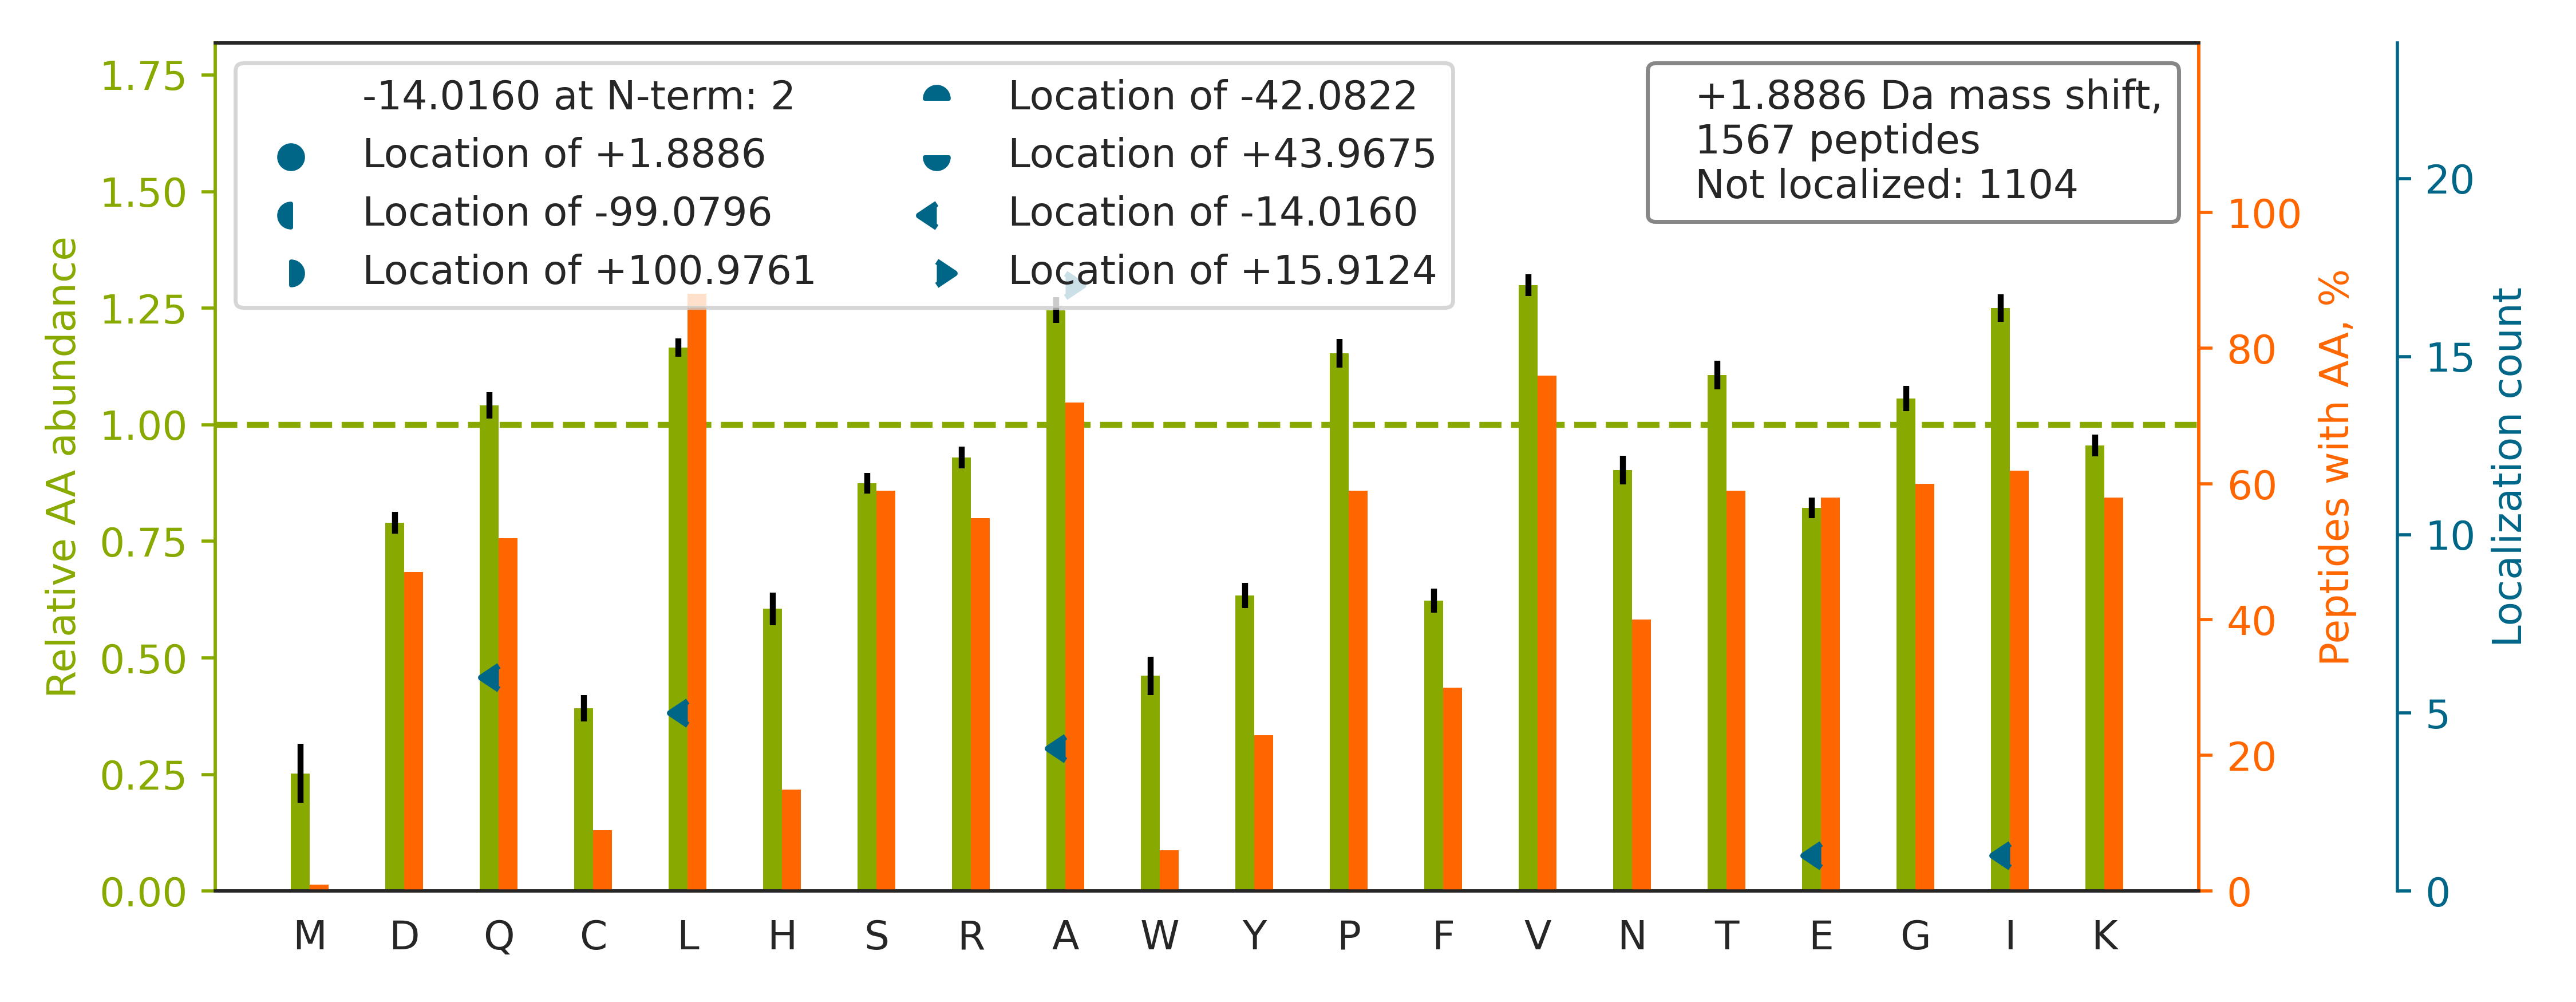

Data behind this chart, as committed beside it:
top isoform	localization score	spectrum
R.KPLVIIAEDVDGEALSTLVLNR.L		56CPTAC_COprospective_W_VU_20160303_01CO…
R.GTGGVDTAATGGVFDISNLDR.L		43CPTAC_COprospective_W_VU_20151130_01CO…
K.GIIRPGTAFELLEAQ[-14]A[+16]ATGYVIDPIK.G	0.8128	87CPTAC_COprospective_W_VU_20160701_09CO…
R.KEGGLGPLNIPLLADVTR.R		67CPTAC_COprospective_W_VU_20160324_16CO…
K.GIVDQSQQAYQEAFEISKK.E		48CPTAC_COprospective_W_VU_20151209_15CO…
R.TLNQPDSQLQLTTGNGLFLSEGLK.L		93CPTAC_COprospective_W_VU_20160729_11CO…
K.ACANPAAGSVILLENLR.F		04CPTAC_COprospective_W_VU_20150915_05CO…
K.KGVLFGVPGAFTPGCSK.T		61CPTAC_COprospective_W_VU_20160707_11CO…
K.RGPGQAEAPAGVESILLTIK.D		101CPTAC_COprospective_W_VU_20160806_09C…
R.IQVVVLSASDASPPPVK.I		35CPTAC_COprospective_W_VU_20150901_16CO…
R.ILLNPQDKDGSFSVVITGLR.K		60CPTAC_COprospective_W_VU_20160311_27CO…
R.VAVPLLSSGGQVAVLELR.K		26CPTAC_COprospective_W_VU_20150810_05CO…
K.ASAGLLGAHAAAITAYALTLTK.A		75CPTAC_COprospective_W_VU_20160502_11CO…
K.VWDLAQQVVLSSYR.A		09CPTAC_COprospective_W_VU_20150928_05CO…
K.VLTFALSEEVRPQDTVSVIGGVAGGSK.H		03CPTAC_COprospective_W_VU_20150624_05CO…
K.VPGVGLPGVYPGGVLPGAR.F		94CPTAC_COprospective_W_VU_20160729_05CO…
K.ALQAAYGASAPSVTSAALR.W		71CPTAC_COprospective_W_VU_20160414_14CO…
K.DGTVTAGNASGVADGAGAVIIASEDAVKK.H		66CPTAC_COprospective_W_VU_20160323_11CO…
R.IQDLLAEGTITGVIDDR.G		56CPTAC_COprospective_W_VU_20160303_01CO…
R.GEDVPLTEQTVSQVLQSAK.E		67CPTAC_COprospective_W_VU_20160324_16CO…
R.LISLTDENALSGNEELTVK.I		71CPTAC_COprospective_W_VU_20160414_14CO…
K.AAVAWEAGKPLSIEEIEVAPPK.A		57CPTAC_COprospective_W_VU_20160317_15CO…
R.KASGPPVSELITK.A		100CPTAC_COprospective_W_VU_20160806_09C…
K.IDHVTGEIFSVAPLDR.E		86CPTAC_COprospective_W_VU_20160628_11CO…
R.DQLSVLENGVDIVVGTPGR.L		58CPTAC_COprospective_W_VU_20160318_11CO…
K.TVNELQNLTSAEVIVPR.D		43CPTAC_COprospective_W_VU_20151130_01CO…
R.LLDVDNRVVLPIEAPIR.M		61CPTAC_COprospective_W_VU_20160707_11CO…
R.SSPVVIDASTAIDAPSNLR.F		62CPTAC_COprospective_W_VU_20160311_05CO…
K.YLLSQSSPAPLTAAEEELR.Q		58CPTAC_COprospective_W_VU_20160318_11CO…
R.AVSIQTGYLIQSTGPK.S		07CPTAC_COprospective_W_VU_20150915_05CO…
K.QSAQLTALAAQQQAAGK.E		55CPTAC_COprospective_W_VU_20160630_11CO…
K.GKLEAIITPPPAK.K		97CPTAC_COprospective_W_VU_20160801_11CO…
K.VAHALAEGLGVIACIGEK.L		51CPTAC_COprospective_W_VU_20160215_16CO…
R.VDIETPNLEGTLTGPR.L		68CPTAC_COprospective_W_VU_20160406_14CO…
R.KLVTDQNISENWR.V		25CPTAC_COprospective_W_VU_20160726_05CO…
K.ANLQIDQINTDLNLER.S		57CPTAC_COprospective_W_VU_20160317_15CO…
R.RLGELVVGPYDNTVVLEELR.A		65CPTAC_COprospective_W_VU_20160322_05CO…
K.TLPGDPGSPTDVQLVTQQVIQCAYDIAK.A		58CPTAC_COprospective_W_VU_20160318_11CO…
K.VNNSSLIGLGYTQTLKPGIK.L		02CPTAC_COprospective_W_VU_20150624_01CO…
R.NDGAAILAAVSSIAQK.I		89CPTAC_COprospective_W_VU_20160707_11CO…
K.THINIVVIGHVDSGK.S		05CPTAC_COprospective_W_VU_20150915_05CO…
R.TPLVSVLLEGPPHSGK.T		10CPTAC_COprospective_W_VU_20151002_05CO…
R.ELPAAVAPAGPASLAR.W		87CPTAC_COprospective_W_VU_20160701_09CO…
K.GLPLGSAVSSPVLFSPVGR.R		42CPTAC_COprospective_W_VU_20151124_05CO…
K.SQEQLAAELAEYTAK.I		13CPTAC_COprospective_W_VU_20151030_06CO…
K.GPLLEDGALSQAVSAGASSPEFTK.L		45CPTAC_COprospective_W_VU_20151202_05CO…
K.GDVTAQIALQPALK.F		65CPTAC_COprospective_W_VU_20160322_05CO…
R.IINEPTAAAIAYGLDKK.G		75CPTAC_COprospective_W_VU_20160502_11CO…
K.ALAVTFTTFVTEPLK.H		88CPTAC_COprospective_W_VU_20160705_11CO…
R.FQQAVDAVEEFLR.R		49CPTAC_COprospective_W_VU_20151222_11CO…
K.LVLEQVVTSIASVADTAEEK.F		51CPTAC_COprospective_W_VU_20160215_16CO…
R.LVGSGLHTVEAAGEAR.Q		89CPTAC_COprospective_W_VU_20160707_11CO…
R.LLELGPKPEVAQQTR.K		73CPTAC_COprospective_W_VU_20160422_11CO…
K.IQQLTALGAAQATAK.A		30CPTAC_COprospective_W_VU_20150810_20CO…
R.CIYNLLQSSSPAVK.Y		52CPTAC_COprospective_W_VU_20160223_11CO…
R.RGLGAGAGAGEESPATSLPR.M		10CPTAC_COprospective_W_VU_20151002_05CO…
K.IHLISTQSAIPYALR.V		32CPTAC_COprospective_W_VU_20150818_20CO…
K.AVLKLEPQWINVLQEDSVTLTCR.G		36CPTAC_COprospective_W_VU_20150824_11CO…
K.HQTLQGLAFPLQPEAQR.A		92CPTAC_COprospective_W_VU_20160728_11CO…
K.LSPPYSSPQEFAQDVGR.M		71CPTAC_COprospective_W_VU_20160414_14CO…
... 1,507 more rows
